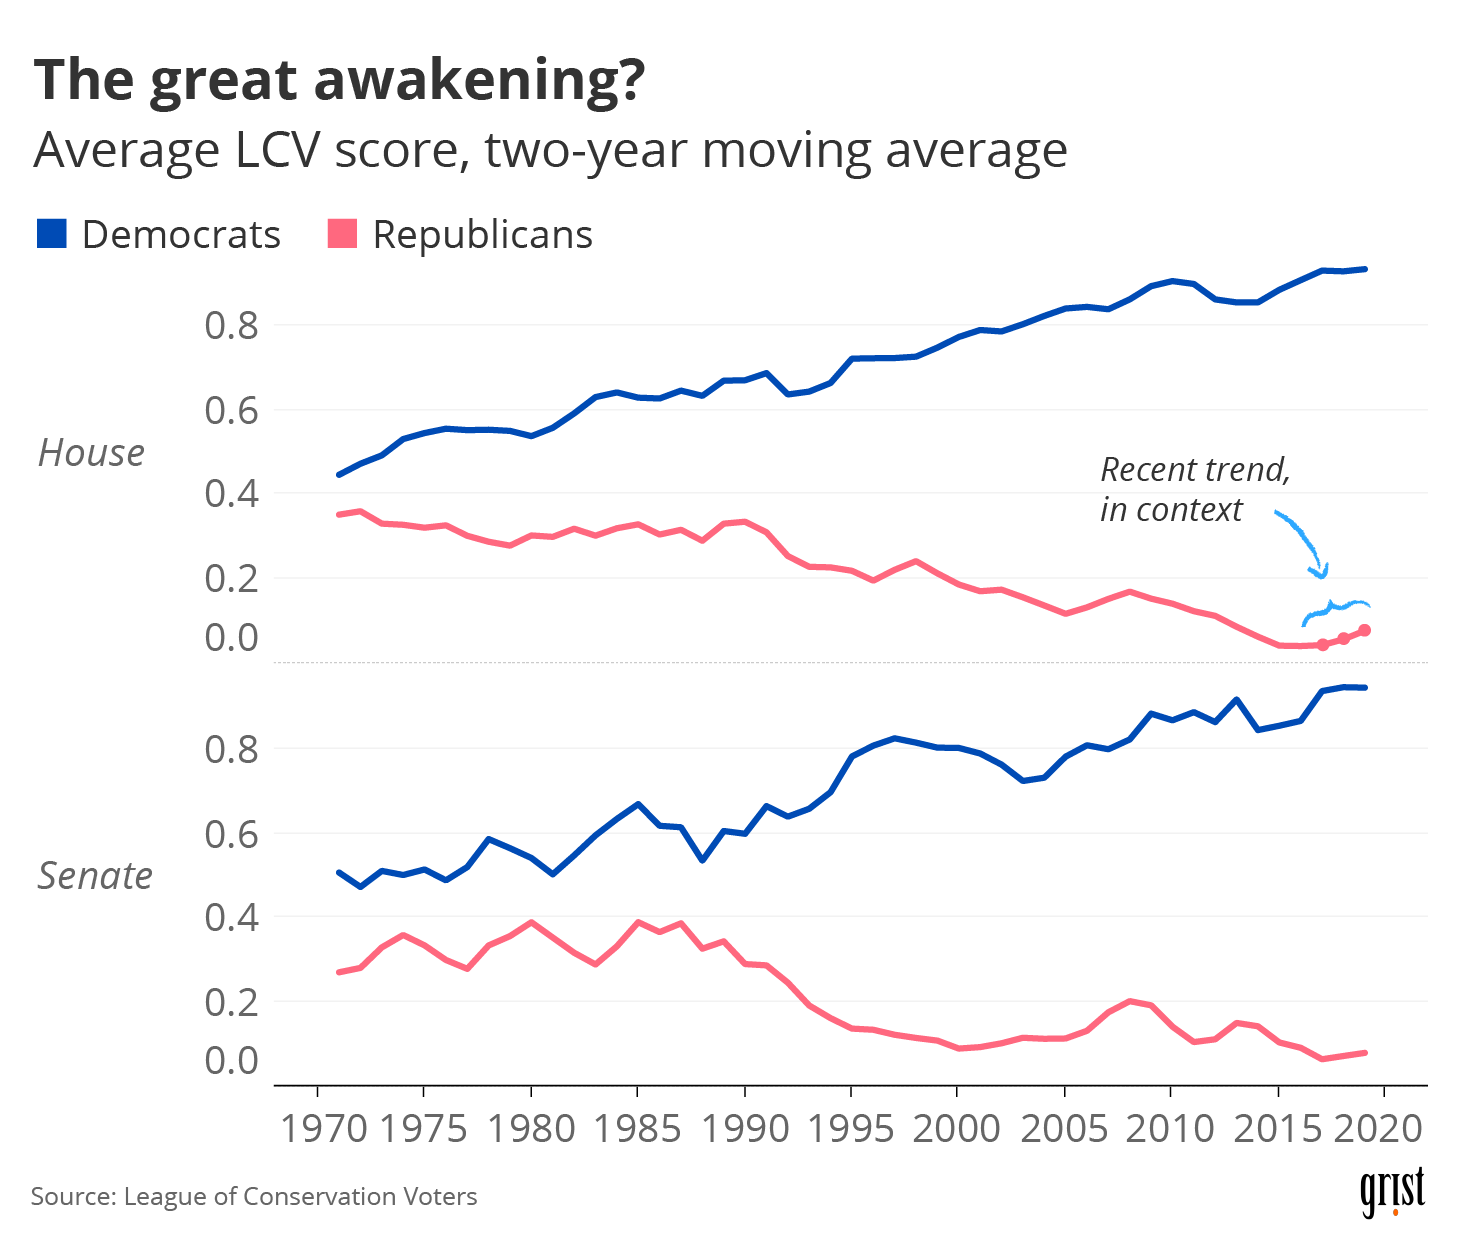

Source data for this figure (header and first rows):
Representative, Party, District, Score, Year, Lifetime Score
Jones, Doug, D, AL, 0.86, 2019, 0.82
Shelby, Richard C., R, AL, 0.29, 2019, 0.13
Byrne, Bradley, R, AL-01, 0.03, 2019, 0.0
Roby, Martha, R, AL-02, 0.03, 2019, 0.04
Rogers, Mike D., R, AL-03, 0.03, 2019, 0.05
Aderholt, Robert B., R, AL-04, 0.03, 2019, 0.03
Brooks, Mo, R, AL-05, 0.03, 2019, 0.08
Palmer, Gary, R, AL-06, 0.0, 2019, 0.01
Sewell, Terri, D, AL-07, 0.97, 2019, 0.8
Sullivan, Dan, R, AK, 0.14, 2019, 0.08
Murkowski, Lisa A., R, AK, 0.36, 2019, 0.18
Young, Don, R, AK-AL, 0.1, 2019, 0.08
Radewagen, Amata Coleman, R, AS-AL, 0.15, 2019, 0.15
McSally, Martha, R, AZ, 0.14, 2019, 0.07
Sinema, Kyrsten, D, AZ, 0.71, 2019, 0.77
O'Halleran, Tom, D, AZ-01, 0.97, 2019, 0.9
Kirkpatrick, Ann, D, AZ-02, 0.95, 2019, 0.71
Grijalva, Raul, D, AZ-03, 0.97, 2019, 0.96
Gosar, Paul, R, AZ-04, 0.03, 2019, 0.05
Biggs, Andy, R, AZ-05, 0.0, 2019, 0.06
Schweikert, David, R, AZ-06, 0.14, 2019, 0.05
Gallego, Ruben, D, AZ-07, 0.97, 2019, 0.97
Lesko, Debbie, R, AZ-08, 0.03, 2019, 0.02
Stanton, Greg, D, AZ-09, 0.97, 2019, 0.97
Cotton, Tom, R, AR, 0.14, 2019, 0.03
Boozman, John N., R, AR, 0.21, 2019, 0.07
Crawford, Rick, R, AR-01, 0.07, 2019, 0.05
Hill, French, R, AR-02, 0.1, 2019, 0.05
Womack, Steve, R, AR-03, 0.07, 2019, 0.04
Westerman, Bruce, R, AR-04, 0.03, 2019, 0.01
Harris, Kamala, D, CA, 0.71, 2019, 0.91
Feinstein, Dianne, D, CA, 1.0, 2019, 0.9
LaMalfa, Doug, R, CA-01, 0.07, 2019, 0.02
Huffman, Jared, D, CA-02, 1.0, 2019, 0.98
Garamendi, John, D, CA-03, 0.97, 2019, 0.9
McClintock, Tom, R, CA-04, 0.03, 2019, 0.04
Thompson, Mike, D, CA-05, 0.9, 2019, 0.93
Matsui, Doris O., D, CA-06, 0.97, 2019, 0.96
Bera, Ami, D, CA-07, 0.97, 2019, 0.93
Cook, Paul, R, CA-08, 0.14, 2019, 0.04
McNerney, Jerry, D, CA-09, 0.97, 2019, 0.94
Harder, Josh, D, CA-10, 0.97, 2019, 0.97
DeSaulnier, Mark, D, CA-11, 1.0, 2019, 0.99
Pelosi, Nancy, D, CA-12, 0.8, 2019, 0.94
Lee, Barbara J., D, CA-13, 1.0, 2019, 0.97
Speier, Jackie, D, CA-14, 0.93, 2019, 0.91
Swalwell, Eric, D, CA-15, 0.62, 2019, 0.91
Costa, Jim, D, CA-16, 0.79, 2019, 0.51
Khanna, Ro, D, CA-17, 0.97, 2019, 0.98
Eshoo, Anna G., D, CA-18, 0.93, 2019, 0.97
Lofgren, Zoe, D, CA-19, 0.93, 2019, 0.92
Panetta, Jimmy, D, CA-20, 0.97, 2019, 0.96
Cox, TJ, D, CA-21, 0.97, 2019, 0.97
Nunes, Devin G., R, CA-22, 0.0, 2019, 0.03
McCarthy, Kevin, R, CA-23, 0.03, 2019, 0.03
Carbajal, Salud, D, CA-24, 0.97, 2019, 0.93
Hill, Katie, D, CA-25, 0.92, 2019, 0.92
Brownley, Julia, D, CA-26, 0.97, 2019, 0.96
Chu, Judy M., D, CA-27, 0.97, 2019, 0.97
Schiff, Adam B., D, CA-28, 0.97, 2019, 0.98
... 26,215 more rows
